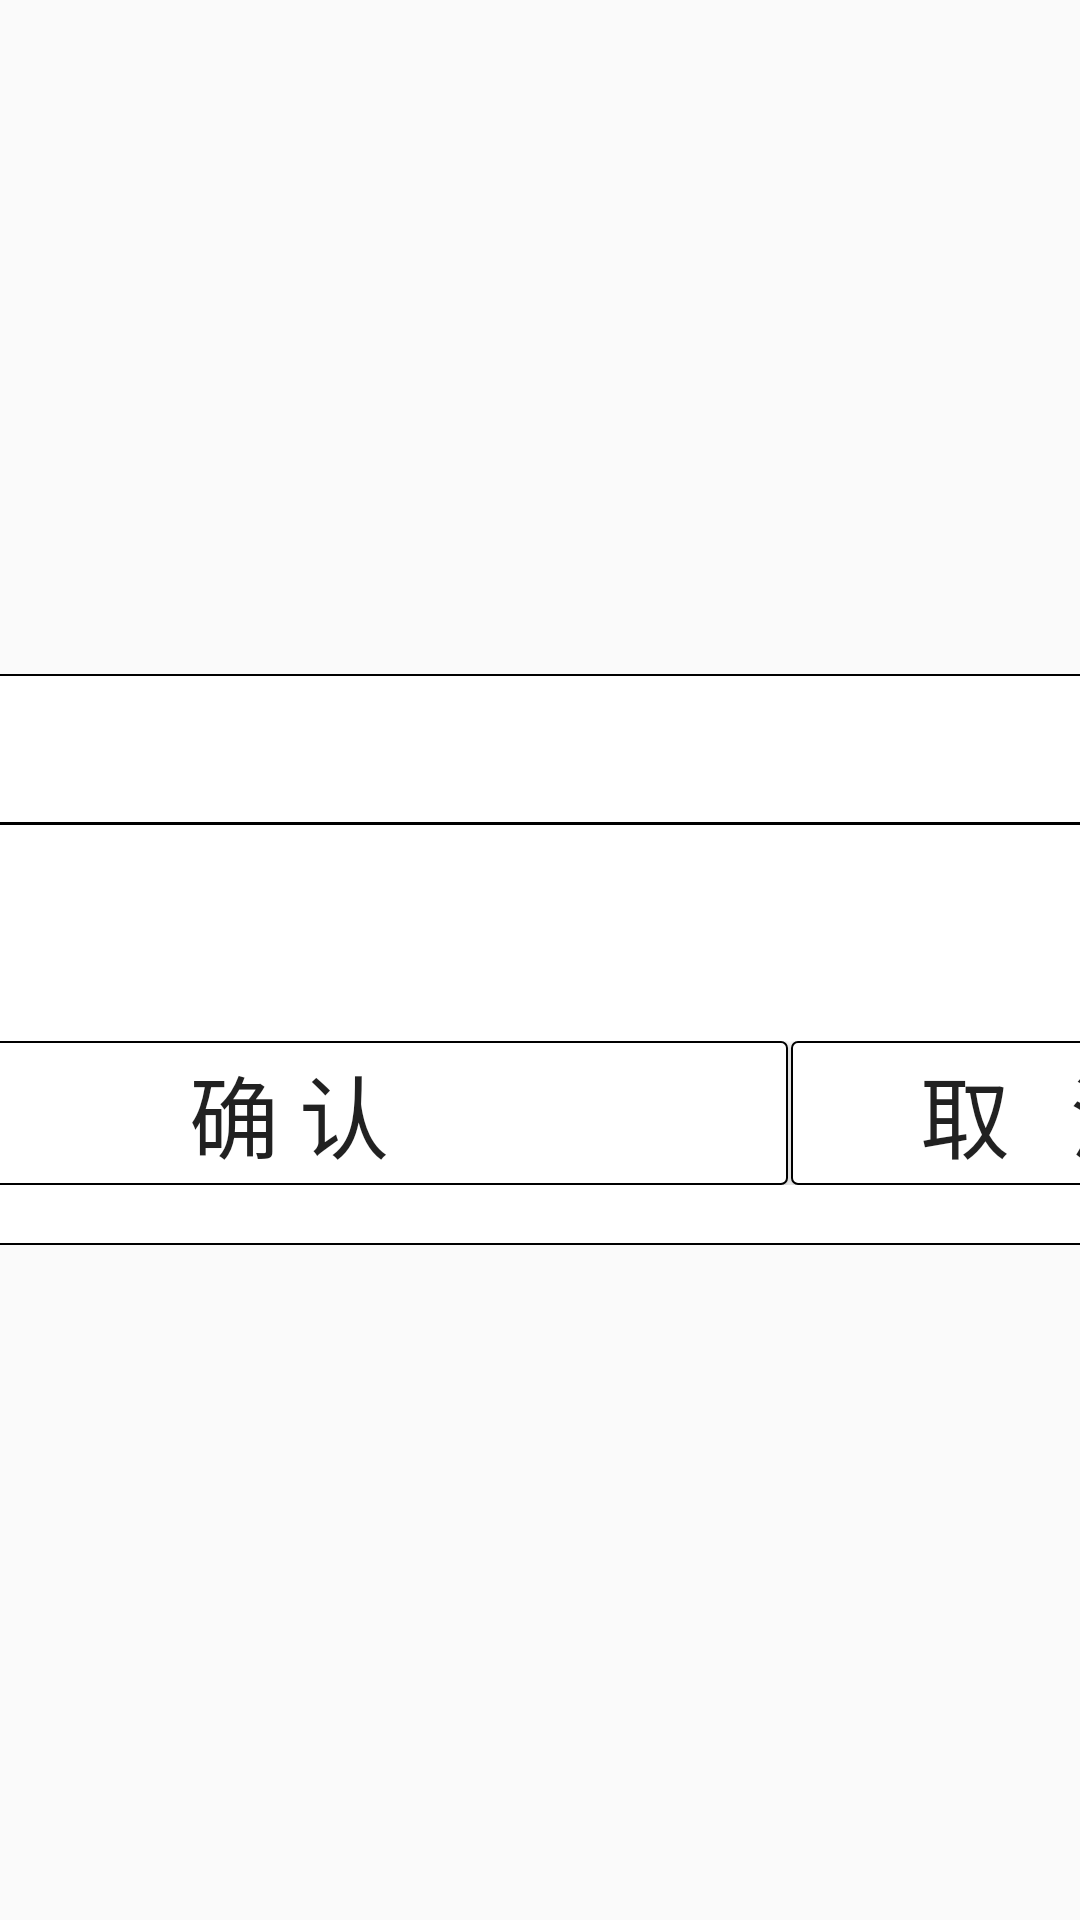

Android layout source for this screen:
<!-- AndroidManifest.xml: application theme AppTheme -->
<!-- res/layout/soft_keyboard_layout.xml -->
<?xml version="1.0" encoding="utf-8"?>
<LinearLayout xmlns:android="http://schemas.android.com/apk/res/android"
    android:layout_width="match_parent"
    android:layout_height="match_parent"
    android:gravity="center">

    <LinearLayout
        android:layout_width="580dp"
        android:layout_height="wrap_content"
        android:background="@drawable/shape_weight_display_bg"
        android:orientation="vertical">

        <TextView
            android:layout_width="wrap_content"
            android:layout_height="wrap_content"
            android:layout_marginLeft="10dp"
            android:layout_marginTop="10dp"
            android:text="键盘操作"
            android:textColor="@color/black"
            android:textSize="20sp" />

        <ImageView
            android:layout_width="match_parent"
            android:layout_height="1dp"
            android:layout_marginTop="10dp"
            android:background="@color/black" />

        <TextView
            android:id="@+id/soft_keybroad_input_tv"
            android:layout_width="match_parent"
            android:layout_height="50dp"
            android:layout_marginLeft="40dp"
            android:padding="5dp"
            android:textColor="@color/black"
            android:textSize="30sp"
            android:gravity="center_vertical"
            android:layout_marginRight="40dp"
            android:layout_marginTop="10dp"
            android:background="@drawable/shape_white_btn_bg" />

        <GridView
            android:id="@+id/soft_keyboard_gridview"
            android:layout_width="match_parent"
            android:layout_height="wrap_content"
            android:layout_marginLeft="40dp"
            android:layout_marginRight="40dp"
            android:layout_marginTop="10dp"
            android:layout_weight="1"
            android:horizontalSpacing="1dp"
            android:numColumns="3"
            android:verticalSpacing="2dp" />

        <LinearLayout
            android:layout_width="match_parent"
            android:layout_height="wrap_content"
            android:layout_marginBottom="20dp"
            android:layout_marginLeft="40dp"
            android:layout_marginRight="40dp"
            android:layout_marginTop="2dp"
            android:orientation="horizontal">

            <Button
                android:id="@+id/soft_keyboard_confirm_btn"
                android:layout_width="0dp"
                android:layout_height="wrap_content"
                android:layout_marginRight="1dp"
                android:layout_weight="2"
                android:background="@drawable/shape_weight_display_bg"
                android:text="@string/string_confirm"
                android:textSize="30sp" />

            <Button
                android:id="@+id/soft_keyboard_cancel_btn"
                android:layout_width="0dp"
                android:layout_height="wrap_content"
                android:layout_weight="1"
                android:background="@drawable/shape_weight_display_bg"
                android:text="@string/string_cancel_txt"
                android:textSize="30sp" />
        </LinearLayout>
    </LinearLayout>
</LinearLayout>
<!-- resources referenced by this layout -->
<resources>
  <color name="black">#000</color>
  <!-- drawable shape_weight_display_bg (drawable) -->
  <?xml version="1.0" encoding="utf-8"?>
  <shape xmlns:android="http://schemas.android.com/apk/res/android">
      <corners android:radius="2dp"/>
      <solid android:color="@color/white" />
      <stroke android:color="@color/black" android:width="0.5dp" />
  </shape>
  <string name="string_cancel_txt">取   消</string>
  <string name="string_confirm">确 认</string>
  <style name="AppTheme" parent="Theme.AppCompat.Light.NoActionBar">
          
          <item name="colorPrimary">@color/colorPrimary</item>
          <item name="colorPrimaryDark">@color/colorPrimaryDark</item>
          <item name="colorAccent">@color/colorAccent</item>
      </style>
  <color name="white">#ffffff</color>
  <color name="colorPrimary">#3F51B5</color>
  <color name="colorPrimaryDark">#000</color>
  <color name="colorAccent">#009966</color>
</resources>
